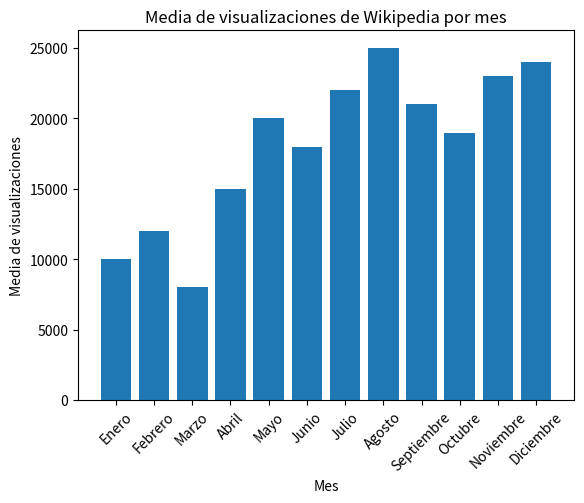

The script that saved this image:
import matplotlib.pyplot as plt

meses = ['Enero', 'Febrero', 'Marzo', 'Abril', 'Mayo', 'Junio', 'Julio', 'Agosto', 'Septiembre', 'Octubre', 'Noviembre', 'Diciembre']
media_visualizaciones = [10000, 12000, 8000, 15000, 20000, 18000, 22000, 25000, 21000, 19000, 23000, 24000]

plt.bar(meses, media_visualizaciones)
plt.xlabel('Mes')
plt.ylabel('Media de visualizaciones')
plt.title('Media de visualizaciones de Wikipedia por mes')
plt.xticks(rotation=45)
plt.show()
